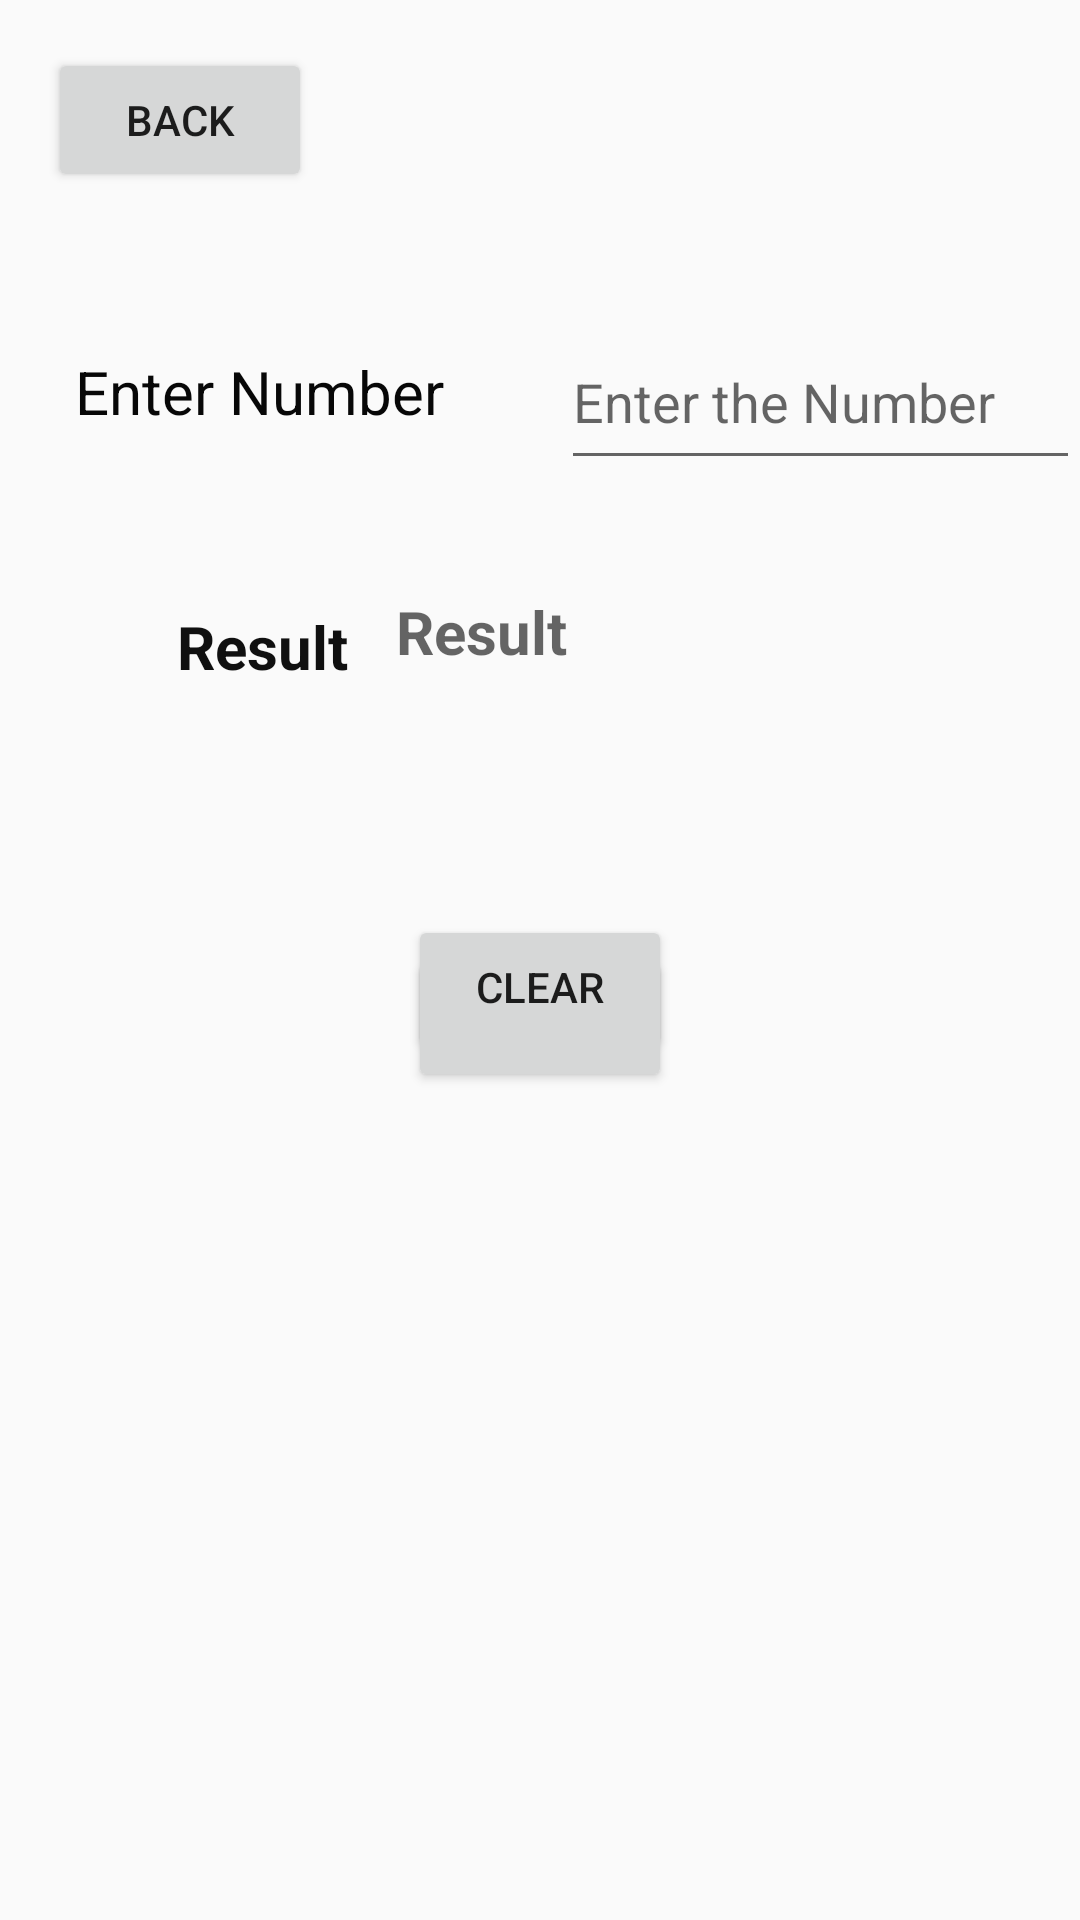

The Android layout XML behind this screen, and the referenced resources:
<!-- AndroidManifest.xml: application theme Theme.Arthimetic -->
<!-- res/layout/activity_main9.xml -->
<?xml version="1.0" encoding="utf-8"?>
<RelativeLayout xmlns:android="http://schemas.android.com/apk/res/android"
    xmlns:app="http://schemas.android.com/apk/res-auto"
    xmlns:tools="http://schemas.android.com/tools"
    android:layout_width="match_parent"
    android:layout_height="match_parent"
    tools:context=".MainActivity9">

    <Button
        android:id="@+id/button30"
        android:layout_width="wrap_content"
        android:layout_height="wrap_content"
        android:layout_marginStart="16dp"
        android:layout_marginTop="16dp"
        android:text="Back"
        app:layout_constraintStart_toStartOf="parent"
        app:layout_constraintTop_toTopOf="parent" />

    <EditText
        android:id="@+id/textView27"
        android:layout_width="206dp"
        android:layout_height="55dp"
        android:layout_alignParentStart="true"
        android:layout_alignParentTop="true"
        android:layout_centerHorizontal="true"
        android:layout_marginStart="187dp"
        android:layout_marginTop="105dp"
        android:hint="Enter the Number"
        android:inputType="number" />

    <TextView
        android:id="@+id/textView24"
        android:layout_width="75dp"
        android:layout_height="wrap_content"
        android:layout_alignParentStart="true"
        android:layout_alignParentTop="true"
        android:layout_marginStart="59dp"
        android:layout_marginTop="202dp"
        android:text="Result"
        android:textColor="#101010"
        android:textSize="20sp"
        android:textStyle="bold" />

    <TextView
        android:id="@+id/textView25"
        android:layout_width="140dp"
        android:layout_height="38dp"
        android:layout_alignParentStart="true"
        android:layout_alignParentTop="true"
        android:layout_marginStart="25dp"
        android:layout_marginTop="117dp"
        android:text="Enter Number"
        android:textColor="#070707"
        android:textSize="20sp" />

    <TextView
        android:id="@+id/textView28"
        android:layout_width="210dp"
        android:layout_height="54dp"
        android:layout_alignParentTop="true"
        android:layout_alignParentEnd="true"
        android:layout_marginTop="197dp"
        android:layout_marginEnd="18dp"
        android:hint="Result"
        android:textColor="#090909"
        android:textSize="20sp"
        android:textStyle="bold" />

    <Button
        android:id="@+id/button31"
        android:layout_width="wrap_content"
        android:layout_height="wrap_content"
        android:layout_alignParentTop="true"
        android:layout_centerHorizontal="true"
        android:layout_marginTop="316dp"
        android:text="Submit" />

    <Button
        android:id="@+id/button32"
        android:layout_width="wrap_content"
        android:layout_height="wrap_content"
        android:layout_alignParentBottom="true"
        android:layout_centerHorizontal="true"
        android:layout_marginBottom="287dp"
        android:text="Clear" />
</RelativeLayout>
<!-- resources referenced by this layout -->
<resources>
  <style name="Theme.Arthimetic" parent="Theme.AppCompat.Light.NoActionBar">
          
          <item name="colorPrimary">@color/purple_500</item>
          <item name="colorPrimaryVariant">@color/purple_700</item>
          <item name="colorOnPrimary">@color/white</item>
          
          <item name="colorSecondary">@color/teal_200</item>
          <item name="colorSecondaryVariant">@color/teal_700</item>
          <item name="colorOnSecondary">@color/black</item>
          
          <item name="android:statusBarColor">?attr/colorPrimaryVariant</item>
          
      </style>
  <!-- not gathered from this repository: default colours our renderer supplied (Android Studio template values) -->
  <color name="purple_500">#FF6200EE</color>
  <color name="purple_700">#FF3700B3</color>
  <color name="teal_200">#FF03DAC5</color>
  <color name="teal_700">#FF018786</color>
  <color name="black">#FF000000</color>
  <color name="white">#FFFFFFFF</color>
</resources>
